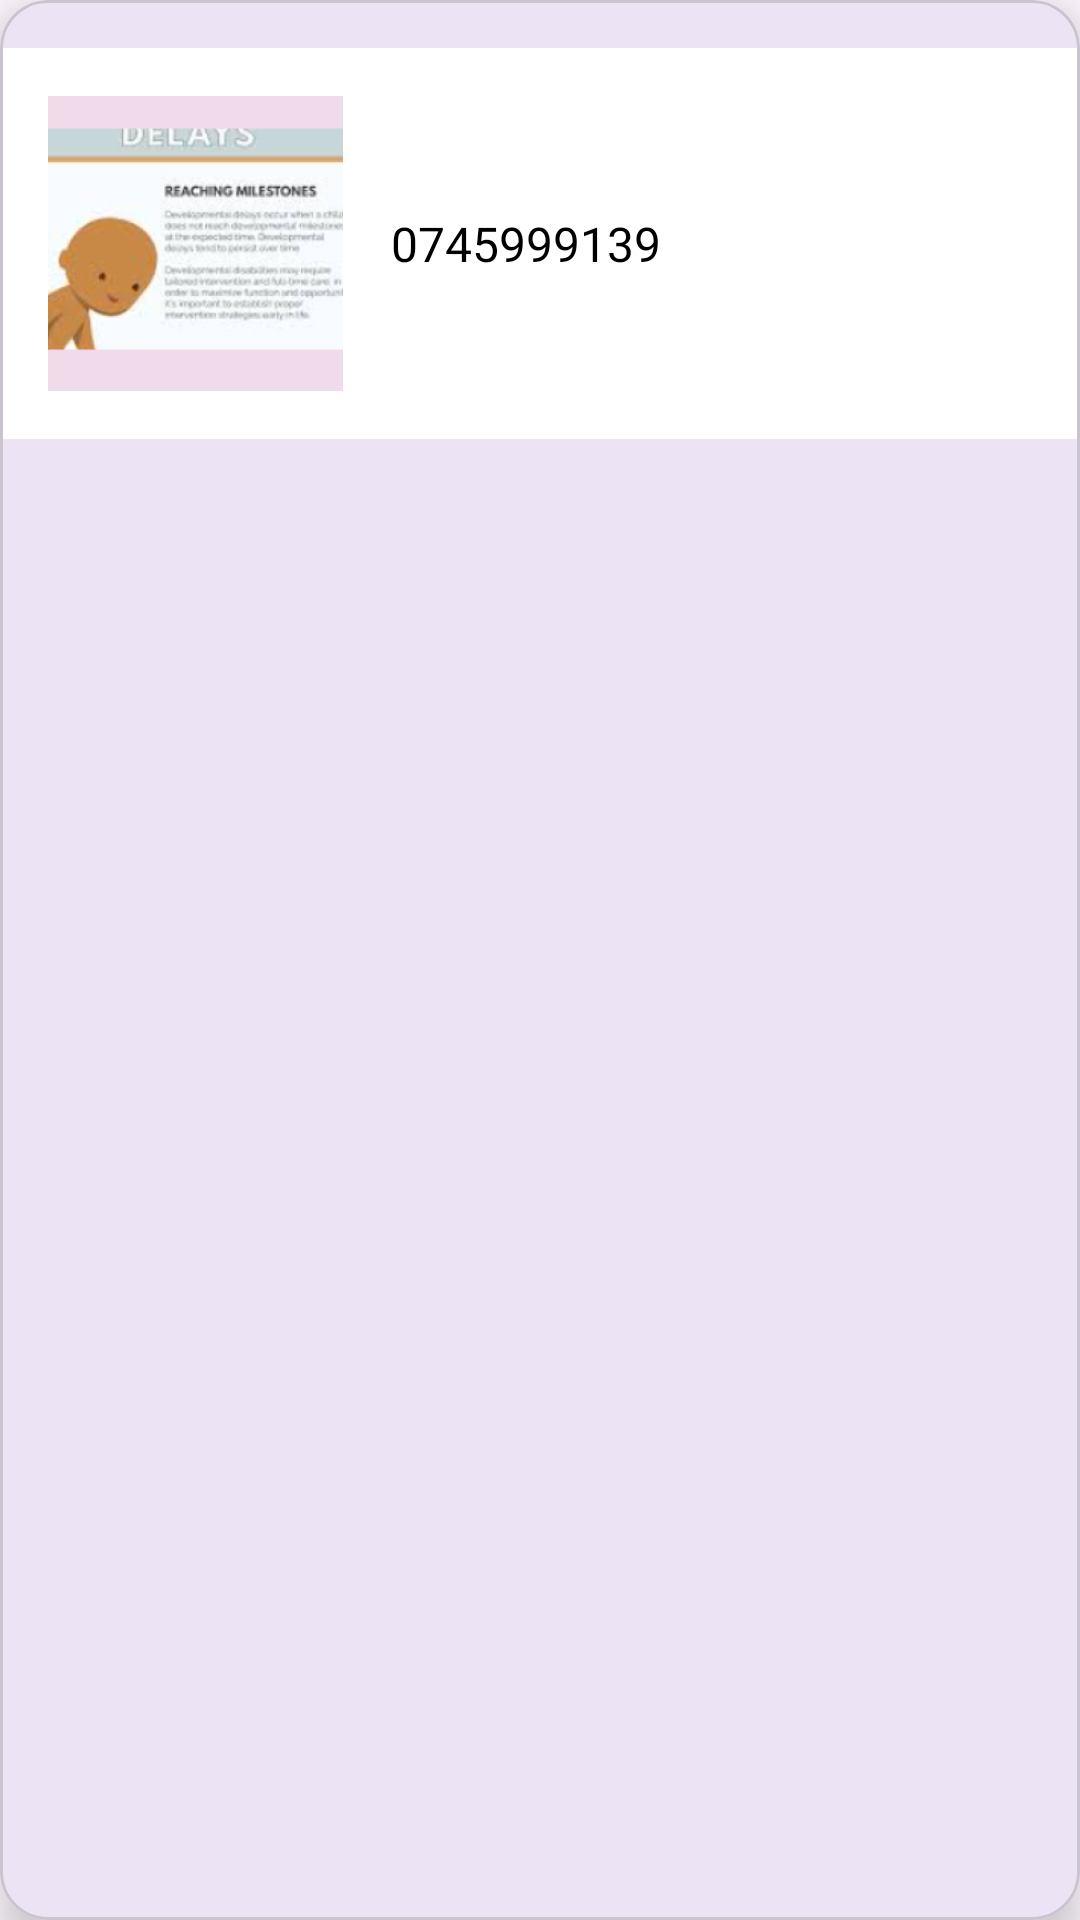

Android layout source for this screen:
<!-- AndroidManifest.xml: application theme Theme.TotoSteps -->
<!-- res/layout/activity_resource_list.xml -->
<?xml version="1.0" encoding="utf-8"?>
<com.google.android.material.card.MaterialCardView xmlns:android="http://schemas.android.com/apk/res/android"
    xmlns:app="http://schemas.android.com/apk/res-auto"
    android:layout_width="match_parent"
    android:layout_height="wrap_content"
    android:layout_marginHorizontal="@dimen/margin_medium"
    android:layout_marginBottom="@dimen/margin_small"
    app:cardCornerRadius="@dimen/card_corner_radius"
    app:cardElevation="@dimen/card_elevation"
    android:background="@color/white">

    <androidx.constraintlayout.widget.ConstraintLayout
        android:layout_width="match_parent"
        android:layout_height="wrap_content"
        android:layout_marginTop="@dimen/margin_medium"
        android:background="@color/white"
        android:padding="@dimen/padding_medium">

        <ImageView
            android:id="@+id/imResources"
            android:layout_width="0dp"
            android:layout_height="0dp"
            app:layout_constraintDimensionRatio="H,1:1"
            app:layout_constraintWidth_percent="0.3"
            app:layout_constraintStart_toStartOf="parent"
            app:layout_constraintTop_toTopOf="parent"
            app:layout_constraintBottom_toBottomOf="parent"
            app:srcCompat="@drawable/resourceimage"
            android:scaleType="centerCrop"
            android:contentDescription="Resource Image" />

        <TextView
            android:id="@+id/tvAge"
            android:layout_width="0dp"
            android:layout_height="wrap_content"
            android:layout_marginStart="@dimen/margin_medium"
            android:fontFamily="@font/nunito_black"
            android:text="0745999139"
            android:textColor="@color/black"
            android:textSize="@dimen/text_size_medium"
            app:layout_constraintStart_toEndOf="@+id/imResources"
            app:layout_constraintEnd_toEndOf="parent"
            app:layout_constraintTop_toTopOf="@id/imResources"
            app:layout_constraintBottom_toBottomOf="@id/imResources" />

    </androidx.constraintlayout.widget.ConstraintLayout>
</com.google.android.material.card.MaterialCardView>
<!-- resources referenced by this layout -->
<resources>
  <color name="black">#FF000000</color>
  <color name="white">#FFFFFFFF</color>
  <dimen name="card_corner_radius">16dp</dimen>
  <dimen name="card_elevation">8dp</dimen>
  <dimen name="margin_medium">16dp</dimen>
  <dimen name="margin_small">8dp</dimen>
  <dimen name="padding_medium">16dp</dimen>
  <dimen name="text_size_medium">16sp</dimen>
  <!-- drawable resourceimage: png bitmap (drawable, 73476 bytes) -->
  <style name="Theme.TotoSteps" parent="Base.Theme.TotoSteps" />
  <style name="Base.Theme.TotoSteps" parent="Theme.Material3.DayNight.NoActionBar">
          
          
      </style>
</resources>
